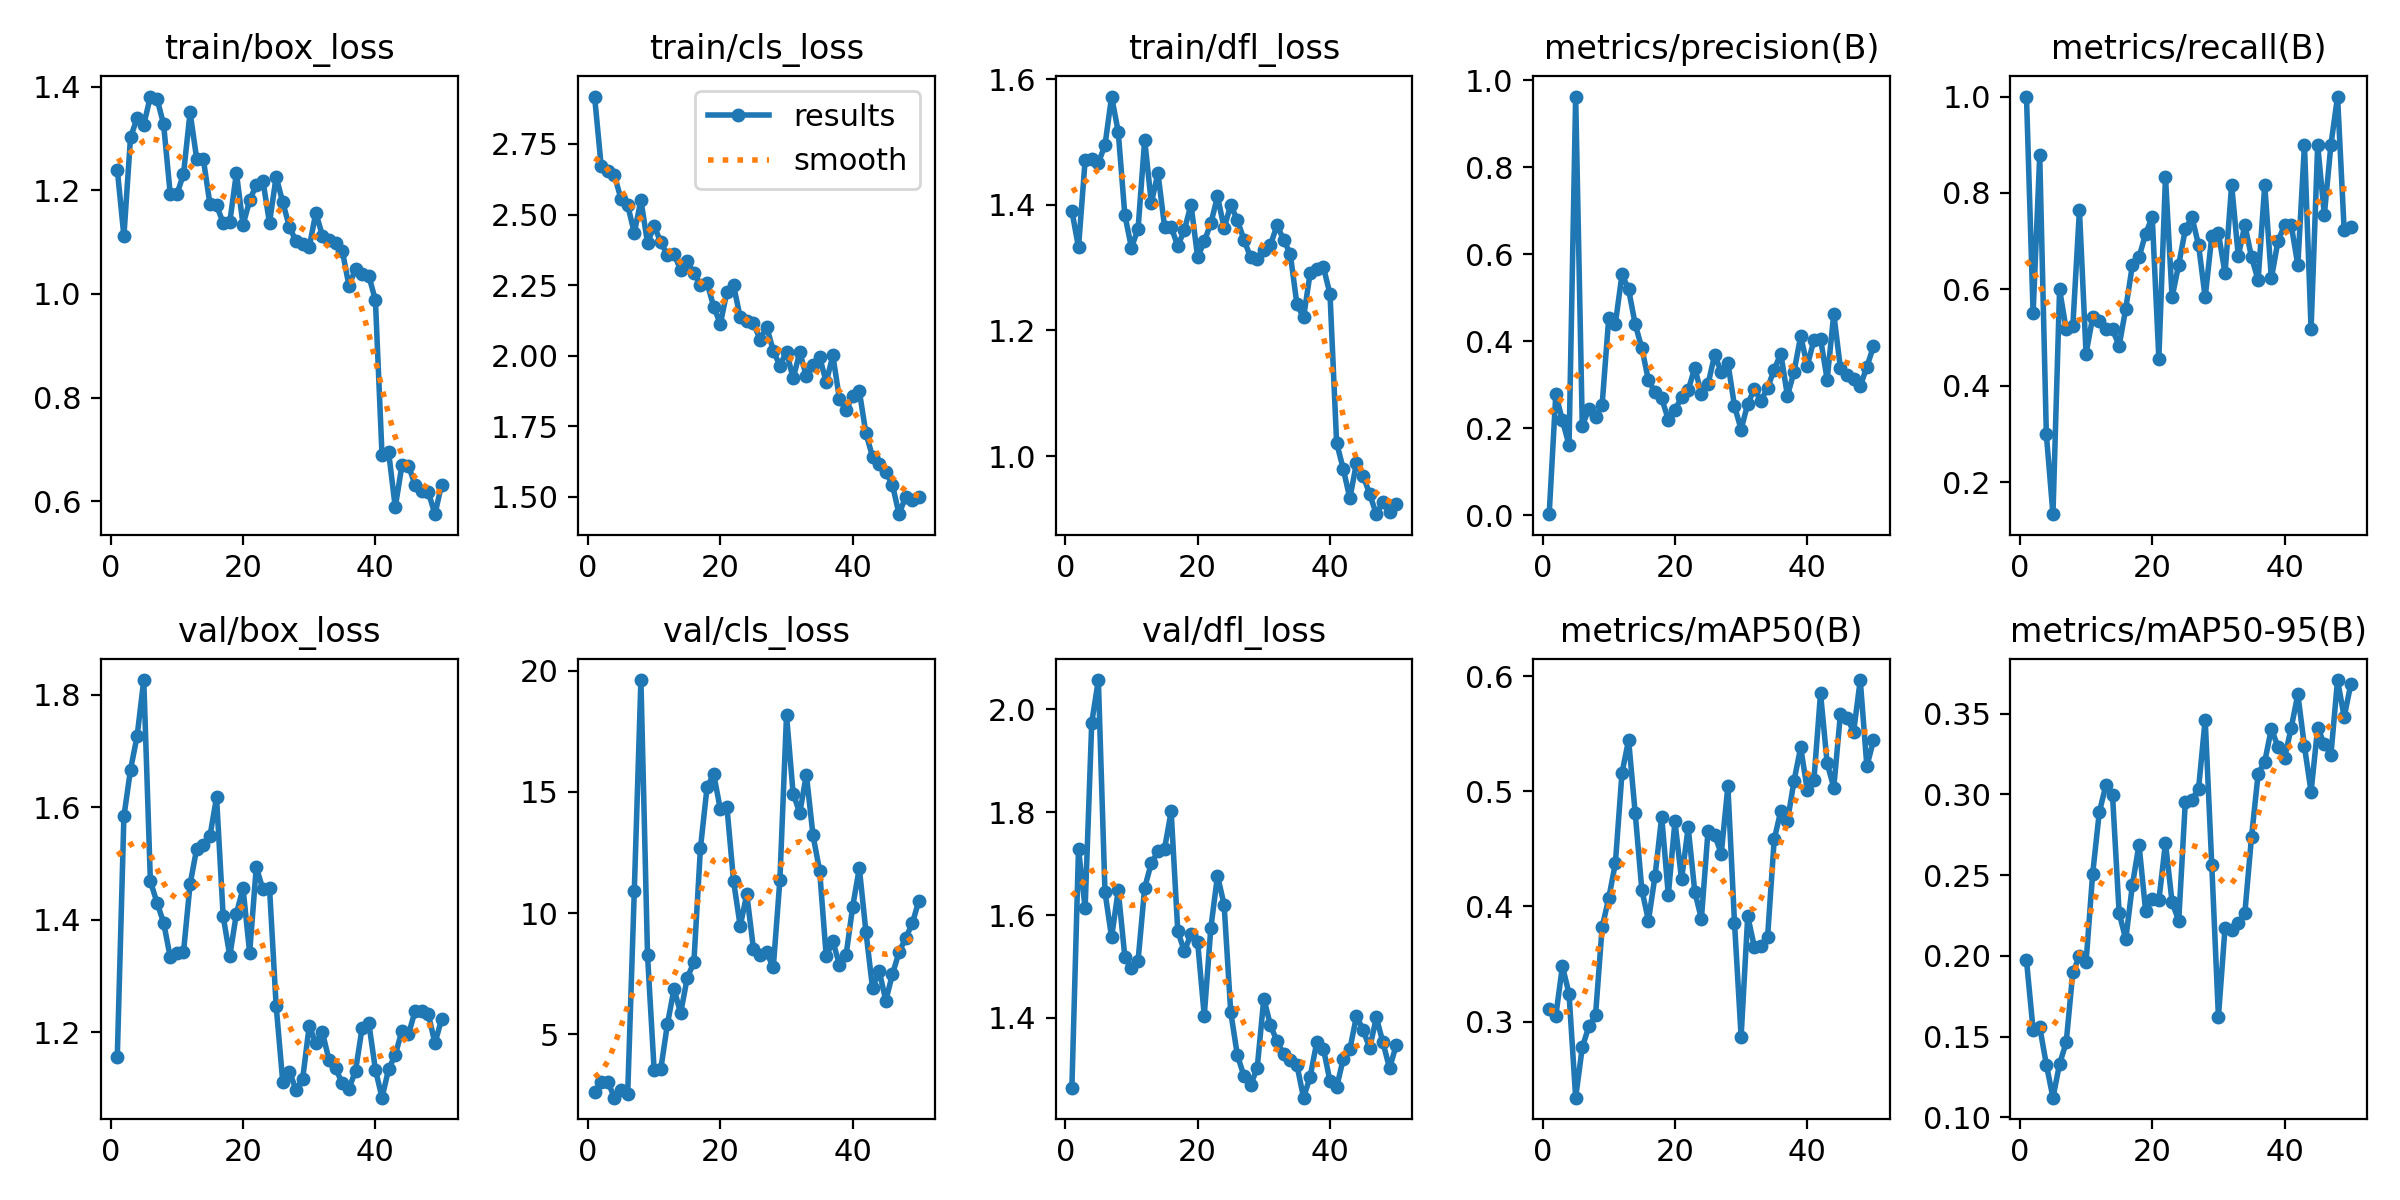

The file beside this chart, header and first rows:
epoch, time, train/box_loss, train/cls_loss, train/dfl_loss, metrics/precision(B), metrics/recall(B), metrics/mAP50(B), metrics/mAP50-95(B), val/box_loss, val/cls_loss, val/dfl_loss, lr/pg0, lr/pg1, lr/pg2
1, 11.31, 1.24, 2.918, 1.39, 0.00246, 1, 0.3105, 0.1972, 1.156, 2.619, 1.264, 0.0004715, 0.0004715, 0.0004715
2, 19.86, 1.112, 2.671, 1.332, 0.2783, 0.55, 0.3049, 0.1542, 1.584, 3.033, 1.728, 0.0009291, 0.0009291, 0.0009291
3, 28.53, 1.302, 2.654, 1.471, 0.2179, 0.8777, 0.3481, 0.1559, 1.667, 3.047, 1.614, 0.001368, 0.001368, 0.001368
4, 37.01, 1.339, 2.638, 1.473, 0.1611, 0.2992, 0.3241, 0.1327, 1.727, 2.389, 1.974, 0.001344, 0.001344, 0.001344
5, 45.95, 1.326, 2.555, 1.467, 0.9626, 0.1333, 0.2339, 0.1121, 1.826, 2.703, 2.057, 0.001316, 0.001316, 0.001316
6, 54.98, 1.381, 2.533, 1.495, 0.2059, 0.6, 0.2776, 0.133, 1.469, 2.531, 1.645, 0.001288, 0.001288, 0.001288
7, 63.85, 1.377, 2.435, 1.572, 0.2444, 0.5167, 0.2959, 0.1463, 1.43, 10.92, 1.557, 0.001259, 0.001259, 0.001259
8, 72.35, 1.327, 2.551, 1.517, 0.225, 0.5232, 0.3053, 0.1898, 1.395, 19.61, 1.648, 0.001231, 0.001231, 0.001231
9, 81.11, 1.193, 2.4, 1.384, 0.254, 0.7642, 0.3819, 0.1996, 1.334, 8.262, 1.519, 0.001203, 0.001203, 0.001203
10, 89.89, 1.192, 2.459, 1.332, 0.4544, 0.4667, 0.4071, 0.196, 1.342, 3.518, 1.496, 0.001174, 0.001174, 0.001174
11, 98.39, 1.231, 2.403, 1.362, 0.4405, 0.5416, 0.4374, 0.2508, 1.342, 3.559, 1.511, 0.001146, 0.001146, 0.001146
12, 107.1, 1.35, 2.356, 1.504, 0.5535, 0.5333, 0.5158, 0.2889, 1.463, 5.413, 1.653, 0.001118, 0.001118, 0.001118
13, 115.7, 1.26, 2.362, 1.403, 0.5191, 0.5167, 0.5445, 0.3056, 1.527, 6.872, 1.701, 0.001089, 0.001089, 0.001089
14, 124.4, 1.26, 2.303, 1.451, 0.4388, 0.5167, 0.4807, 0.2993, 1.534, 5.876, 1.724, 0.001061, 0.001061, 0.001061
15, 133, 1.173, 2.335, 1.365, 0.384, 0.4827, 0.4143, 0.2266, 1.549, 7.331, 1.729, 0.001033, 0.001033, 0.001033
16, 141.6, 1.171, 2.292, 1.365, 0.3101, 0.5601, 0.3876, 0.2102, 1.618, 7.965, 1.801, 0.001005, 0.001005, 0.001005
17, 150.4, 1.137, 2.251, 1.335, 0.2828, 0.65, 0.4266, 0.2438, 1.406, 12.7, 1.568, 0.0009763, 0.0009763, 0.0009763
18, 159, 1.139, 2.257, 1.36, 0.2684, 0.6667, 0.4778, 0.2689, 1.336, 15.21, 1.529, 0.000948, 0.000948, 0.000948
19, 167.7, 1.233, 2.174, 1.4, 0.2201, 0.715, 0.4098, 0.2278, 1.411, 15.73, 1.563, 0.0009197, 0.0009197, 0.0009197
20, 176.3, 1.133, 2.112, 1.316, 0.2422, 0.75, 0.4738, 0.2351, 1.456, 14.28, 1.548, 0.0008914, 0.0008914, 0.0008914
21, 185, 1.18, 2.227, 1.342, 0.271, 0.4563, 0.4234, 0.2343, 1.341, 14.37, 1.404, 0.0008631, 0.0008631, 0.0008631
22, 193.8, 1.211, 2.249, 1.371, 0.2869, 0.8333, 0.4687, 0.2699, 1.494, 11.32, 1.576, 0.0008348, 0.0008348, 0.0008348
23, 202.4, 1.219, 2.136, 1.413, 0.3392, 0.5833, 0.4127, 0.2331, 1.454, 9.468, 1.676, 0.0008065, 0.0008065, 0.0008065
24, 211.3, 1.137, 2.121, 1.363, 0.2784, 0.6512, 0.3892, 0.2217, 1.457, 10.78, 1.62, 0.0007782, 0.0007782, 0.0007782
25, 219.9, 1.226, 2.117, 1.4, 0.3016, 0.7242, 0.4655, 0.2955, 1.248, 8.541, 1.412, 0.0007499, 0.0007499, 0.0007499
26, 228.7, 1.177, 2.057, 1.376, 0.3684, 0.75, 0.4619, 0.2967, 1.113, 8.262, 1.328, 0.0007216, 0.0007216, 0.0007216
27, 237.5, 1.129, 2.103, 1.344, 0.3292, 0.6917, 0.4459, 0.3035, 1.131, 8.385, 1.287, 0.0006934, 0.0006934, 0.0006934
28, 246.4, 1.102, 2.017, 1.317, 0.3503, 0.5833, 0.5043, 0.3462, 1.098, 7.763, 1.269, 0.0006651, 0.0006651, 0.0006651
29, 255.3, 1.097, 1.965, 1.313, 0.2511, 0.71, 0.3857, 0.2559, 1.117, 11.37, 1.303, 0.0006368, 0.0006368, 0.0006368
30, 263.9, 1.09, 2.015, 1.329, 0.1971, 0.7167, 0.287, 0.1622, 1.212, 18.17, 1.438, 0.0006085, 0.0006085, 0.0006085
31, 273.4, 1.157, 1.92, 1.336, 0.2564, 0.6333, 0.3915, 0.2174, 1.181, 14.93, 1.386, 0.0005802, 0.0005802, 0.0005802
32, 282.2, 1.112, 2.012, 1.368, 0.2894, 0.8167, 0.3648, 0.2157, 1.2, 14.13, 1.354, 0.0005519, 0.0005519, 0.0005519
33, 290.9, 1.104, 1.928, 1.344, 0.2637, 0.6689, 0.3659, 0.22, 1.151, 15.72, 1.33, 0.0005236, 0.0005236, 0.0005236
34, 299.4, 1.097, 1.967, 1.322, 0.2927, 0.7333, 0.3734, 0.2268, 1.136, 13.21, 1.318, 0.0004953, 0.0004953, 0.0004953
35, 308.3, 1.083, 1.996, 1.242, 0.335, 0.6667, 0.4581, 0.2735, 1.109, 11.75, 1.309, 0.000467, 0.000467, 0.000467
36, 317.1, 1.016, 1.906, 1.221, 0.3715, 0.6191, 0.483, 0.3126, 1.1, 8.215, 1.245, 0.0004387, 0.0004387, 0.0004387
37, 325.9, 1.048, 2.001, 1.291, 0.2743, 0.8167, 0.4739, 0.3202, 1.132, 8.842, 1.286, 0.0004104, 0.0004104, 0.0004104
38, 334.5, 1.038, 1.847, 1.298, 0.3303, 0.6225, 0.5091, 0.3406, 1.209, 7.874, 1.353, 0.0003821, 0.0003821, 0.0003821
39, 343.3, 1.035, 1.807, 1.301, 0.4118, 0.7, 0.5381, 0.3294, 1.217, 8.272, 1.34, 0.0003538, 0.0003538, 0.0003538
40, 352.1, 0.9877, 1.859, 1.258, 0.3438, 0.7333, 0.5008, 0.3226, 1.134, 10.27, 1.277, 0.0003255, 0.0003255, 0.0003255
41, 360.5, 0.6889, 1.874, 1.021, 0.4031, 0.7333, 0.5096, 0.3412, 1.084, 11.86, 1.265, 0.0002972, 0.0002972, 0.0002972
42, 368.8, 0.6946, 1.725, 0.9797, 0.406, 0.65, 0.585, 0.3619, 1.135, 9.226, 1.32, 0.0002689, 0.0002689, 0.0002689
43, 377.2, 0.5883, 1.642, 0.9327, 0.3118, 0.9, 0.5243, 0.3296, 1.16, 6.902, 1.339, 0.0002406, 0.0002406, 0.0002406
44, 385.6, 0.669, 1.618, 0.989, 0.4632, 0.5167, 0.5032, 0.3015, 1.202, 7.619, 1.403, 0.0002123, 0.0002123, 0.0002123
45, 394, 0.6684, 1.588, 0.9689, 0.3383, 0.9, 0.5666, 0.3413, 1.197, 6.394, 1.377, 0.0001841, 0.0001841, 0.0001841
46, 402.7, 0.6316, 1.543, 0.9392, 0.3229, 0.754, 0.5638, 0.3309, 1.238, 7.474, 1.341, 0.0001558, 0.0001558, 0.0001558
47, 411.1, 0.6197, 1.439, 0.9074, 0.3129, 0.9, 0.5517, 0.3245, 1.238, 8.389, 1.401, 0.0001275, 0.0001275, 0.0001275
48, 419.5, 0.6174, 1.501, 0.9271, 0.2966, 1, 0.5965, 0.3707, 1.232, 8.969, 1.352, 9.91726e-05, 9.91726e-05, 9.91726e-05
49, 428.1, 0.575, 1.488, 0.9106, 0.3412, 0.7229, 0.5217, 0.3479, 1.181, 9.575, 1.302, 7.08784e-05, 7.08784e-05, 7.08784e-05
50, 436.6, 0.6322, 1.499, 0.9236, 0.3883, 0.7292, 0.5441, 0.3681, 1.224, 10.51, 1.347, 4.25842e-05, 4.25842e-05, 4.25842e-05
